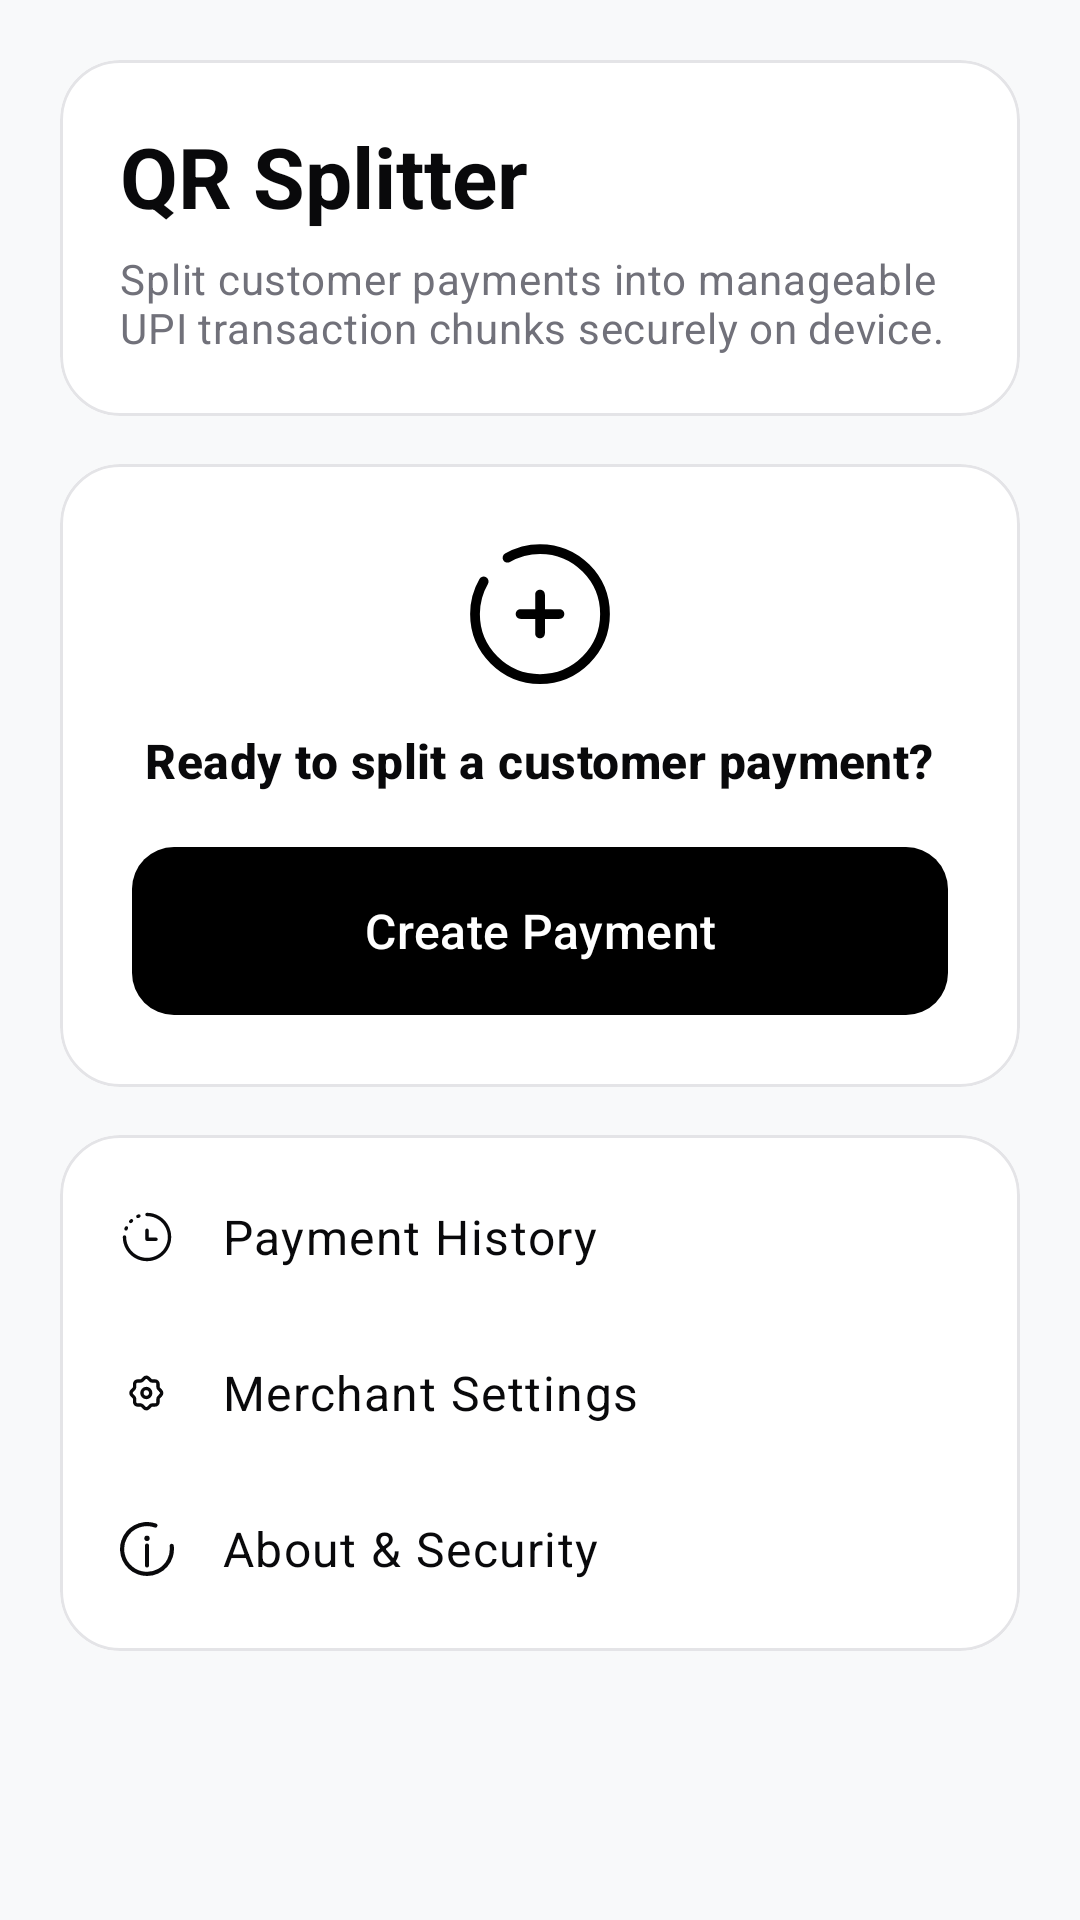

The Android layout XML behind this screen, and the referenced resources:
<!-- AndroidManifest.xml: application theme Theme.QRSpliter -->
<!-- res/layout/fragment_home.xml -->
<?xml version="1.0" encoding="utf-8"?>
<androidx.core.widget.NestedScrollView xmlns:android="http://schemas.android.com/apk/res/android"
    xmlns:app="http://schemas.android.com/apk/res-auto"
    xmlns:tools="http://schemas.android.com/tools"
    android:layout_width="match_parent"
    android:layout_height="match_parent"
    android:fillViewport="true"
    android:padding="20dp">

    <LinearLayout
        android:layout_width="match_parent"
        android:layout_height="wrap_content"
        android:orientation="vertical">

        
        <com.google.android.material.card.MaterialCardView
            style="@style/Widget.QRSpliter.Card"
            android:layout_width="match_parent"
            android:layout_height="wrap_content"
            android:layout_marginBottom="16dp">

            <LinearLayout
                android:layout_width="match_parent"
                android:layout_height="wrap_content"
                android:orientation="vertical"
                android:padding="20dp">

                <TextView
                    android:layout_width="wrap_content"
                    android:layout_height="wrap_content"
                    android:text="@string/home_welcome_title"
                    android:textAppearance="?attr/textAppearanceHeadlineMedium"
                    android:textColor="?attr/colorOnSurface"
                    android:textStyle="bold" />

                <TextView
                    android:layout_width="wrap_content"
                    android:layout_height="wrap_content"
                    android:layout_marginTop="6dp"
                    android:text="@string/home_welcome_subtitle"
                    android:textAppearance="?attr/textAppearanceBodyMedium"
                    android:textColor="?attr/colorOnSurfaceVariant" />

            </LinearLayout>

        </com.google.android.material.card.MaterialCardView>

        
        <com.google.android.material.card.MaterialCardView
            style="@style/Widget.QRSpliter.Card"
            android:layout_width="match_parent"
            android:layout_height="wrap_content"
            android:layout_marginBottom="16dp">

            <LinearLayout
                android:layout_width="match_parent"
                android:layout_height="wrap_content"
                android:gravity="center"
                android:orientation="vertical"
                android:padding="24dp">

                <ImageView
                    android:layout_width="52dp"
                    android:layout_height="52dp"
                    android:layout_marginBottom="12dp"
                    android:contentDescription="@string/home_primary_cta"
                    android:src="@drawable/add_icon"
                    app:tint="?attr/colorPrimary" />

                <TextView
                    android:layout_width="wrap_content"
                    android:layout_height="wrap_content"
                    android:layout_marginBottom="18dp"
                    android:text="Ready to split a customer payment?"
                    android:textAppearance="?attr/textAppearanceTitleMedium"
                    android:textColor="?attr/colorOnSurface"
                    android:textStyle="bold" />

                <com.google.android.material.button.MaterialButton
                    android:id="@+id/btnCreatePayment"
                    style="@style/Widget.QRSpliter.Button"
                    android:layout_width="match_parent"
                    android:layout_height="56dp"
                    android:text="@string/home_primary_cta"
                    android:textColor="?attr/colorOnPrimary"
                    app:backgroundTint="?attr/colorPrimary" />

            </LinearLayout>

        </com.google.android.material.card.MaterialCardView>

        
        <com.google.android.material.card.MaterialCardView
            style="@style/Widget.QRSpliter.Card"
            android:layout_width="match_parent"
            android:layout_height="wrap_content"
            android:layout_marginBottom="16dp">

            <LinearLayout
                android:layout_width="match_parent"
                android:layout_height="wrap_content"
                android:orientation="vertical"
                android:padding="8dp">

                <com.google.android.material.button.MaterialButton
                    android:id="@+id/btnHistory"
                    style="@style/Widget.Material3.Button.TextButton"
                    android:layout_width="match_parent"
                    android:layout_height="52dp"
                    android:gravity="start|center_vertical"
                    android:text="@string/home_secondary_history"
                    android:textAppearance="?attr/textAppearanceBodyLarge"
                    android:textColor="?attr/colorOnSurface"
                    app:icon="@drawable/history_icon"
                    app:iconPadding="16dp"
                    app:iconTint="?attr/colorOnSurface" />

                <com.google.android.material.button.MaterialButton
                    android:id="@+id/btnSettings"
                    style="@style/Widget.Material3.Button.TextButton"
                    android:layout_width="match_parent"
                    android:layout_height="52dp"
                    android:gravity="start|center_vertical"
                    android:text="@string/home_secondary_settings"
                    android:textAppearance="?attr/textAppearanceBodyLarge"
                    android:textColor="?attr/colorOnSurface"
                    app:icon="@drawable/setting_icon"
                    app:iconPadding="16dp"
                    app:iconTint="?attr/colorOnSurface" />

                <com.google.android.material.button.MaterialButton
                    android:id="@+id/btnAbout"
                    style="@style/Widget.Material3.Button.TextButton"
                    android:layout_width="match_parent"
                    android:layout_height="52dp"
                    android:gravity="start|center_vertical"
                    android:text="@string/home_secondary_about"
                    android:textAppearance="?attr/textAppearanceBodyLarge"
                    android:textColor="?attr/colorOnSurface"
                    app:icon="@drawable/about_icon"
                    app:iconPadding="16dp"
                    app:iconTint="?attr/colorOnSurface" />

            </LinearLayout>

        </com.google.android.material.card.MaterialCardView>

    </LinearLayout>

</androidx.core.widget.NestedScrollView>
<!-- resources referenced by this layout -->
<resources>
  <!-- drawable about_icon (drawable) -->
  <?xml version="1.0" encoding="utf-8"?>
  <vector xmlns:android="http://schemas.android.com/apk/res/android"
      android:width="24dp"
      android:height="24dp"
      android:viewportWidth="52"
      android:viewportHeight="52">
      <path
          android:fillColor="?attr/colorOnSurface"
          android:pathData="M26,52A26,26,0,0,1,22.88.19,25.78,25.78,0,0,1,34.73,1.5a2,2,0,1,1-1.35,3.77,22,22,0,0,0-21,38,22,22,0,0,0,35.41-20,2,2,0,1,1,4-.48A26,26,0,0,1,26,52Z" />
      <path
          android:fillColor="?attr/colorOnSurface"
          android:pathData="M26,43.86a2,2,0,0,1-2-2V22.66a2,2,0,1,1,4,0v19.2A2,2,0,0,1,26,43.86Z" />
      <path
          android:fillColor="?attr/colorOnSurface"
          android:pathData="M26,15.71m-2.57,0a2.57,2.57 0,1 1,5.14 0a2.57,2.57 0,1 1,-5.14 0" />
  </vector>
  <!-- drawable add_icon (drawable) -->
  <?xml version="1.0" encoding="utf-8"?>
  <vector xmlns:android="http://schemas.android.com/apk/res/android"
      android:width="24dp"
      android:height="24dp"
      android:viewportWidth="24"
      android:viewportHeight="24">
      <path
          android:strokeColor="?attr/colorOnSurface"
          android:strokeWidth="1.5"
          android:strokeLineCap="round"
          android:pathData="M15,12L9,12M12,9L12,15" />
      <path
          android:strokeColor="?attr/colorOnSurface"
          android:strokeWidth="1.5"
          android:strokeLineCap="round"
          android:pathData="M7,3.338C8.471,2.487 10.179,2 12,2C17.523,2 22,6.477 22,12C22,17.523 17.523,22 12,22C6.477,22 2,17.523 2,12C2,10.179 2.487,8.471 3.338,7" />
  </vector>
  <string name="home_primary_cta">Create Payment</string>
  <string name="home_secondary_about">About &amp; Security</string>
  <string name="home_secondary_history">Payment History</string>
  <string name="home_secondary_settings">Merchant Settings</string>
  <string name="home_welcome_subtitle">Split customer payments into manageable UPI transaction chunks securely on device.</string>
  <string name="home_welcome_title">QR Splitter</string>
  <style name="Widget.QRSpliter.Button" parent="Widget.Material3.Button">
          <item name="cornerRadius">14dp</item>
          <item name="android:textAppearance">?attr/textAppearanceTitleMedium</item>
          <item name="android:insetTop">0dp</item>
          <item name="android:insetBottom">0dp</item>
      </style>
  <style name="Widget.QRSpliter.Card" parent="Widget.Material3.CardView.Outlined">
          <item name="cardCornerRadius">20dp</item>
          <item name="cardElevation">0dp</item>
          <item name="strokeColor">?attr/colorOutline</item>
          <item name="strokeWidth">1dp</item>
          <item name="cardBackgroundColor">?attr/colorSurface</item>
      </style>
  <style name="Theme.QRSpliter" parent="Base.Theme.QRSpliter" />
  <color name="monochrome_black">#FF000000</color>
  <color name="monochrome_white">#FFFFFFFF</color>
  <color name="monochrome_surface_variant_light">#FFF4F4F5</color>
  <color name="monochrome_gray_dark">#FF27272A</color>
  <color name="monochrome_off_black">#FF09090B</color>
  <color name="monochrome_off_white">#FFF8F9FA</color>
  <color name="monochrome_gray_muted">#FF71717A</color>
  <color name="monochrome_border_light">#FFE4E4E7</color>
  <style name="Widget.QRSpliter.TextInputLayout" parent="Widget.Material3.TextInputLayout.OutlinedBox">
          <item name="boxCornerRadiusTopStart">14dp</item>
          <item name="boxCornerRadiusTopEnd">14dp</item>
          <item name="boxCornerRadiusBottomStart">14dp</item>
          <item name="boxCornerRadiusBottomEnd">14dp</item>
          <item name="boxStrokeColor">?attr/colorPrimary</item>
          <item name="hintTextColor">?attr/colorPrimary</item>
          <item name="placeholderTextColor">?attr/colorOnSurfaceVariant</item>
      </style>
</resources>
